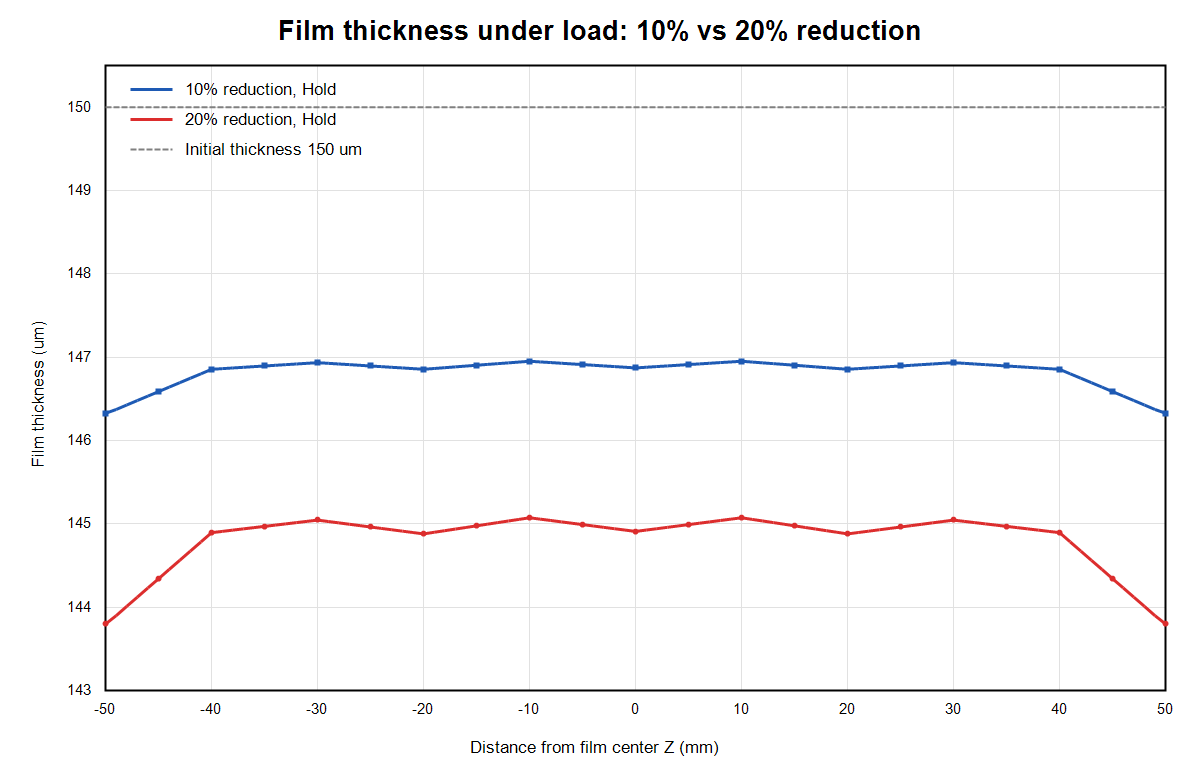

Values plotted in this chart, from the file beside it:
Z_distance_from_center_mm, initial_thickness_um, hold_10pct_thickness_um, hold_20pct_thickness_um
-50, 150, 146.3, 143.8
-49, 150, 146.4, 143.9
-48, 150, 146.4, 144
-47, 150, 146.5, 144.1
-46, 150, 146.5, 144.2
-45, 150, 146.6, 144.3
-44, 150, 146.6, 144.5
-43, 150, 146.7, 144.6
-42, 150, 146.7, 144.7
-41, 150, 146.8, 144.8
-40, 150, 146.9, 144.9
-39, 150, 146.9, 144.9
-38, 150, 146.9, 144.9
-37, 150, 146.9, 144.9
-36, 150, 146.9, 145
-35, 150, 146.9, 145
-34, 150, 146.9, 145
-33, 150, 146.9, 145
-32, 150, 146.9, 145
-31, 150, 146.9, 145
-30, 150, 146.9, 145
-29, 150, 146.9, 145
-28, 150, 146.9, 145
-27, 150, 146.9, 145
-26, 150, 146.9, 145
-25, 150, 146.9, 145
-24, 150, 146.9, 144.9
-23, 150, 146.9, 144.9
-22, 150, 146.9, 144.9
-21, 150, 146.9, 144.9
-20, 150, 146.9, 144.9
-19, 150, 146.9, 144.9
-18, 150, 146.9, 144.9
-17, 150, 146.9, 144.9
-16, 150, 146.9, 145
-15, 150, 146.9, 145
-14, 150, 146.9, 145
-13, 150, 146.9, 145
-12, 150, 146.9, 145
-11, 150, 146.9, 145.1
-10, 150, 147, 145.1
-9, 150, 146.9, 145.1
-8, 150, 146.9, 145
-7, 150, 146.9, 145
-6, 150, 146.9, 145
-5, 150, 146.9, 145
-4, 150, 146.9, 145
-3, 150, 146.9, 145
-2, 150, 146.9, 144.9
-1, 150, 146.9, 144.9
0, 150, 146.9, 144.9
1, 150, 146.9, 144.9
2, 150, 146.9, 144.9
3, 150, 146.9, 145
4, 150, 146.9, 145
5, 150, 146.9, 145
6, 150, 146.9, 145
7, 150, 146.9, 145
8, 150, 146.9, 145
9, 150, 146.9, 145.1
... 41 more rows
